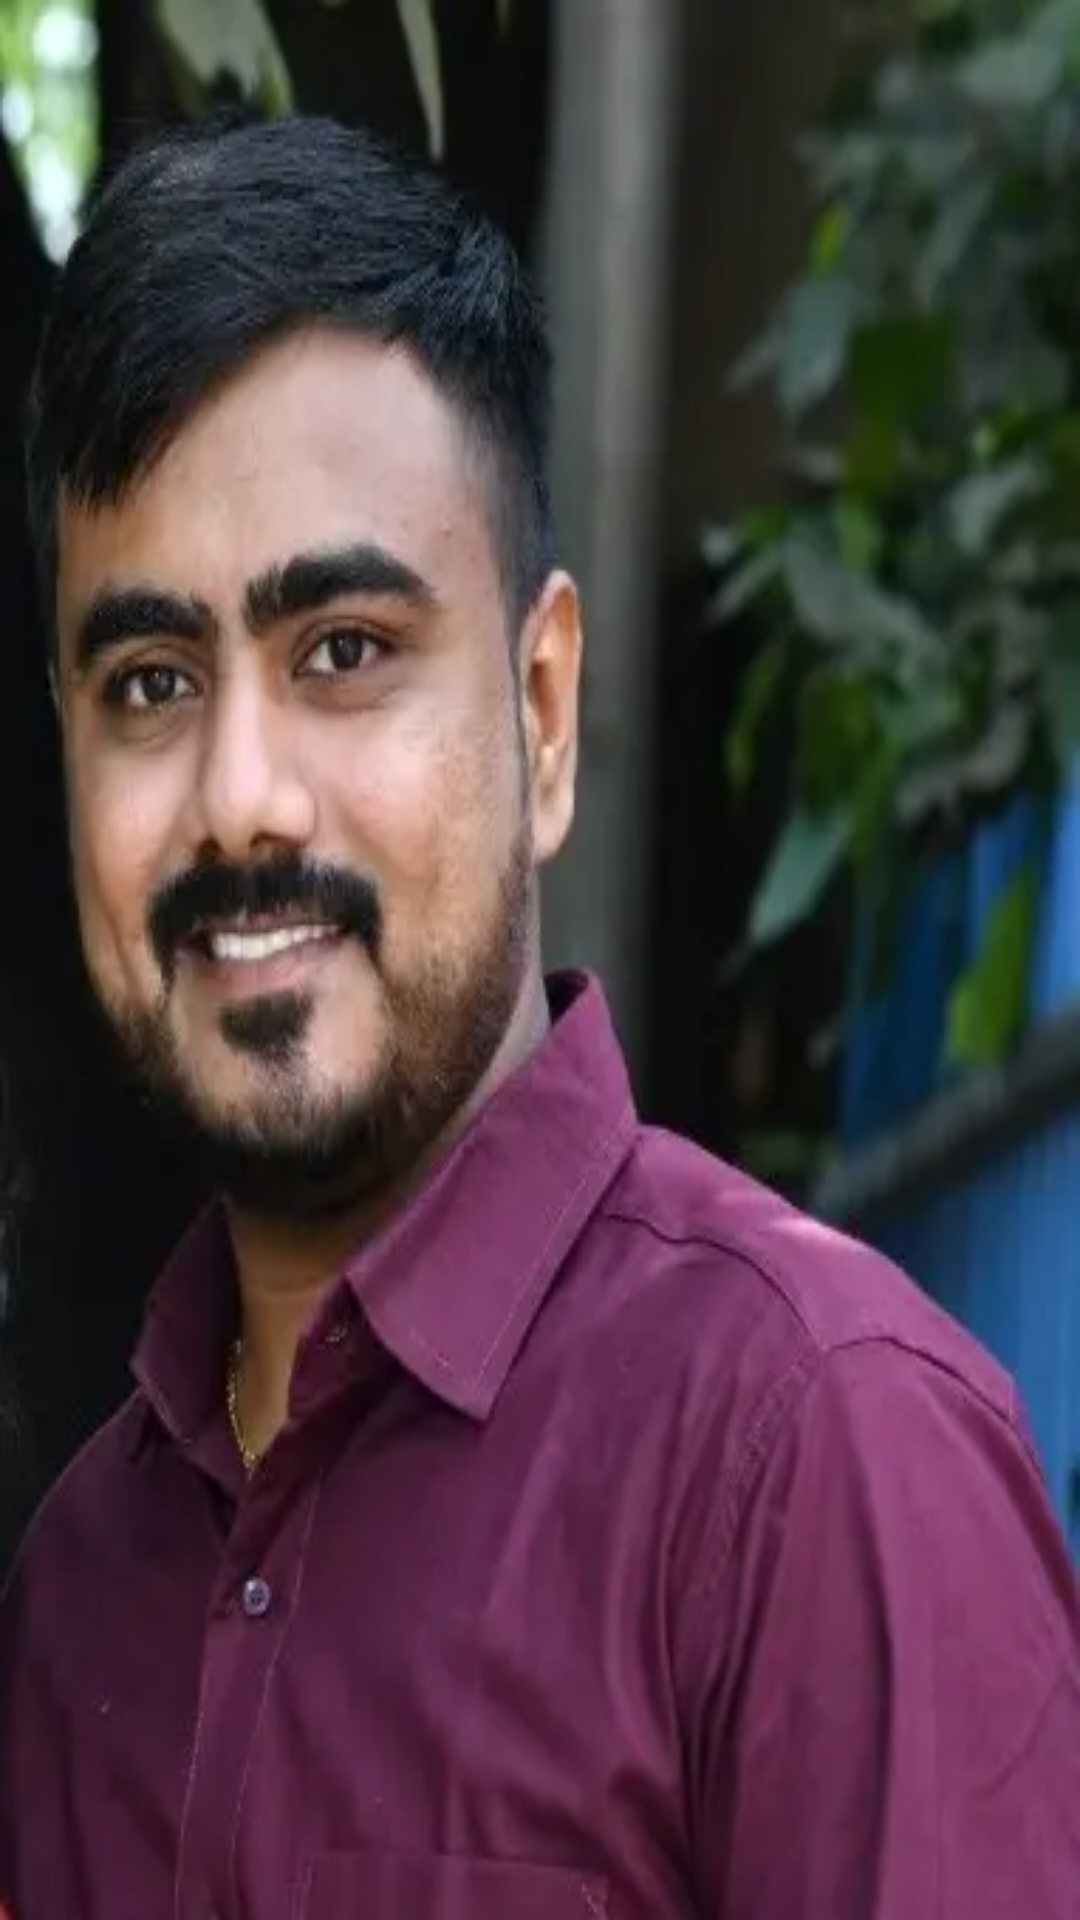

This screen was rendered from an Android layout file. Write that file and the resources it references.
<!-- AndroidManifest.xml: application theme Theme.ClinicDiaryDemo -->
<!-- res/layout/activity_face_check.xml -->
<?xml version="1.0" encoding="utf-8"?>
<RelativeLayout xmlns:android="http://schemas.android.com/apk/res/android"
    android:id="@+id/rlid"
    android:layout_width="fill_parent"
    android:layout_height="fill_parent"
    android:orientation="vertical">

    <LinearLayout
        android:layout_width="fill_parent"
        android:layout_height="fill_parent"
        android:gravity="bottom"
        android:background="@drawable/dharmesh_basapati"
        android:orientation="vertical"
        android:weightSum="1.0">

        <LinearLayout
            android:id="@+id/view_drawing_pad"
            android:layout_width="fill_parent"
            android:orientation="vertical"
            android:layout_height="fill_parent"></LinearLayout>
    </LinearLayout>
</RelativeLayout>
<!-- resources referenced by this layout -->
<resources>
  <!-- drawable dharmesh_basapati: webp bitmap (drawable, 13326 bytes) -->
  <style name="Theme.ClinicDiaryDemo" parent="Theme.MaterialComponents.DayNight.DarkActionBar">
          
          <item name="colorPrimary">@color/today_color</item>
          <item name="colorPrimaryVariant">#3850BA</item>
          <item name="colorOnPrimary">@color/white</item>
          
          <item name="colorSecondary">#2FC8BD</item>
          <item name="colorSecondaryVariant">#1D6C66</item>
          <item name="colorOnSecondary">@color/black</item>
  
          
          <item name="android:statusBarColor" tools:targetApi="l">?attr/colorPrimaryVariant</item>
          
      </style>
  <color name="today_color">#4d6eff</color>
  <color name="white">#FFFFFFFF</color>
  <color name="black">#FF000000</color>
</resources>
